2-way image classification set "Data_split" from GitHub (bhavesa16/DL_mini_project); label vocabulary: parasitized, uninfected.

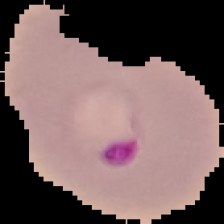
Label: parasitized

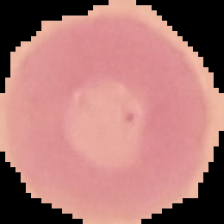
Label: uninfected

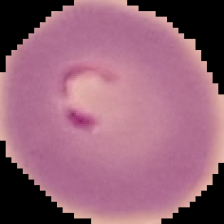
Label: parasitized

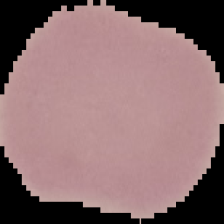
Label: uninfected

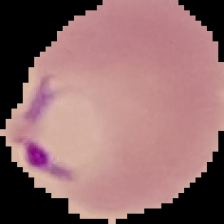
Label: parasitized

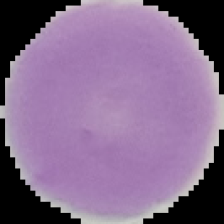
Label: uninfected
